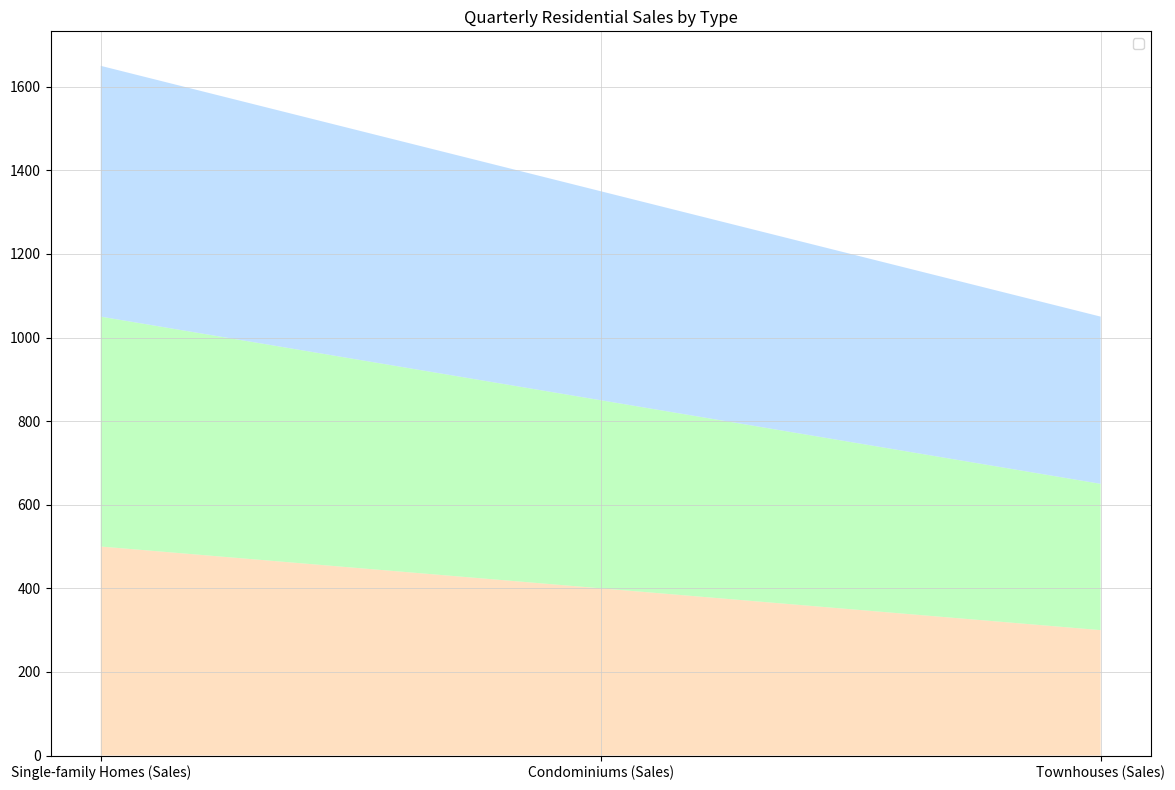

Generate this figure with matplotlib: (Note: this script raises an exception after producing the figure.)

# Import necessary modules
import numpy as np
import pandas as pd
import matplotlib.pyplot as plt

# Set data
data = {'Residential Type': ['Single-family Homes (Sales)', 'Condominiums (Sales)', 'Townhouses (Sales)'],
        '1st Quarter': [500, 400, 300],
        '2nd Quarter': [550, 450, 350],
        '3rd Quarter': [600, 500, 400],
        '4th Quarter': [650, 550, 450]}

# Convert data into DataFrame
df = pd.DataFrame(data)

# Convert the first column to string type
df.iloc[:, 0] = df.iloc[:, 0].astype(str)

# Set figure size
fig, ax = plt.subplots(figsize=(12, 8))

# Set colors and transparency
colors = ['#ffcc99', '#99ff99', '#99ccff']
alpha = 0.6

# Set background grid lines
ax.grid(color='#cccccc', linestyle='-', linewidth=0.5)

# Set x-axis and y-axis ticks and ticklabels
if np.random.choice(2):
    ax.set_xticks(np.arange(len(df.index)))
    ax.set_xticklabels(df.iloc[:, 0], rotation=45, ha='right', rotation_mode='anchor')
if np.random.choice(2):
    ax.set_xlim(0, len(df.index) - 1)
if np.random.choice(2):
    max_total_value = df.iloc[:, 1:].sum(axis=1).max()
    max_total_value = np.ceil(max_total_value/100)*100
    ax.set_yticks(np.linspace(0, max_total_value, np.random.choice([3, 5, 7, 9, 11]), dtype=np.int32))
    ax.set_ylim(0, max_total_value)

# Plot the data as an area chart
ax.stackplot(df.iloc[:, 0], df.iloc[:, 1], df.iloc[:, 2], df.iloc[:, 3], colors=colors, alpha=alpha)

# Set legend
ax.legend(loc='upper right')

# Set title
ax.set_title('Quarterly Residential Sales by Type')

# Automatically resize the image
fig.tight_layout()

# Save the image
fig.savefig('output/final/area_chart/png/20231228-145339_44.png', bbox_inches='tight')

# Clear the current image state
plt.clf()
